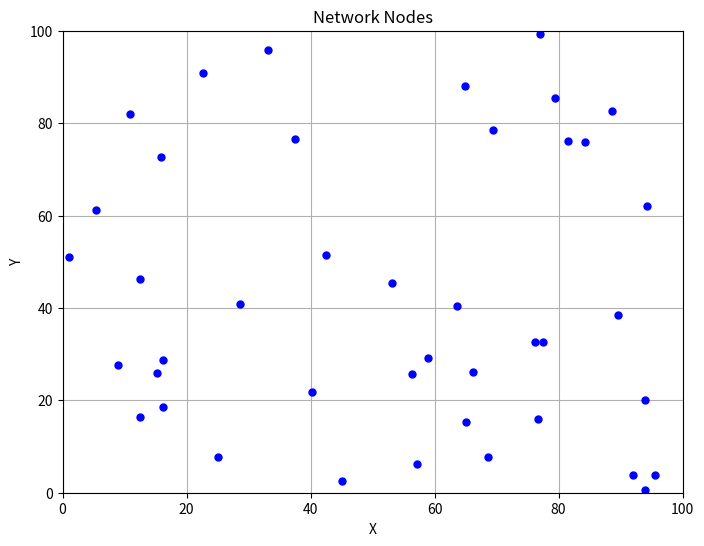

Write the Python code that produced this figure. (Note: this script raises an exception after producing the figure.)
import numpy as np
import networkx as nx
import matplotlib.pyplot as plt

# Параметры сети
AREA_WIDTH = 100
AREA_HEIGHT = 100
RADIUS = 10
N_NODES = 50

# Генерация начальных координат узлов
nodes = [{'x': np.random.uniform(0, AREA_WIDTH), 'y': np.random.uniform(0, AREA_HEIGHT)} for _ in range(N_NODES)]


def move_nodes(nodes):
    for node in nodes:
        node['x'] += np.random.uniform(-1, 1)
        node['y'] += np.random.uniform(-1, 1)


def connectivity(nodes):
    G = nx.Graph()
    for i, node1 in enumerate(nodes):
        for j, node2 in enumerate(nodes[i + 1:], start=i + 1):
            dist = np.sqrt((node1['x'] - node2['x']) ** 2 + (node1['y'] - node2['y']) ** 2)
            if dist < RADIUS:
                G.add_edge(i, j)
    return nx.is_connected(G)


def critical_nodes(nodes, prev_nodes, threshold):
    critical = []
    for i, node1 in enumerate(nodes):
        prev_node = prev_nodes[i]
        dist = np.sqrt((node1['x'] - prev_node['x']) ** 2 + (node1['y'] - prev_node['y']) ** 2)
        if dist > threshold:
            critical.append(i)
    return critical


def plot_network(nodes, ax):
    ax.clear()  # Очищаем оси перед построением нового графика
    ax.set_xlim(0, AREA_WIDTH)
    ax.set_ylim(0, AREA_HEIGHT)

    for node in nodes:
        ax.plot(node['x'], node['y'], 'bo', markersize=5)  # Узлы синими точками

    ax.set_xlabel('X')
    ax.set_ylabel('Y')
    ax.set_title('Network Nodes')
    ax.grid(True)
    plt.draw()
    plt.pause(0.001)  # Пауза для обновления рисунка


# Включаем интерактивный режим
plt.ion()

# Создаем окно для графика
fig, ax = plt.subplots(figsize=(8, 6))

# Симуляция и визуализация
n_steps = 100
connectivity_history = []
for step in range(n_steps):
    move_nodes(nodes)
    connectivity_history.append(connectivity(nodes))
    # critical = critical_nodes(nodes)
    # manage_critical_nodes(nodes, critical)
    plot_network(nodes, ax)

# Выключаем интерактивный режим после завершения симуляции
plt.ioff()
plt.show()

plt.ion()
fig, ax = plt.subplots(figsize=(8, 6))

# Сохраняем предыдущие координаты узлов
prev_nodes = [{'x': node['x'], 'y': node['y']} for node in nodes]

n_steps = 100
connectivity_history = []
for step in range(n_steps):
    move_nodes(nodes)
    connectivity_history.append(connectivity(nodes))

    # Определяем критические узлы на основе изменений координат
    threshold = 1.0  # Порог расстояния
    critical = critical_nodes(nodes, prev_nodes, threshold)

    # Обновляем предыдущие координаты узлов
    prev_nodes = [{'x': node['x'], 'y': node['y']} for node in nodes]

    plot_network(nodes, ax, critical)

plt.ioff()
plt.show()
